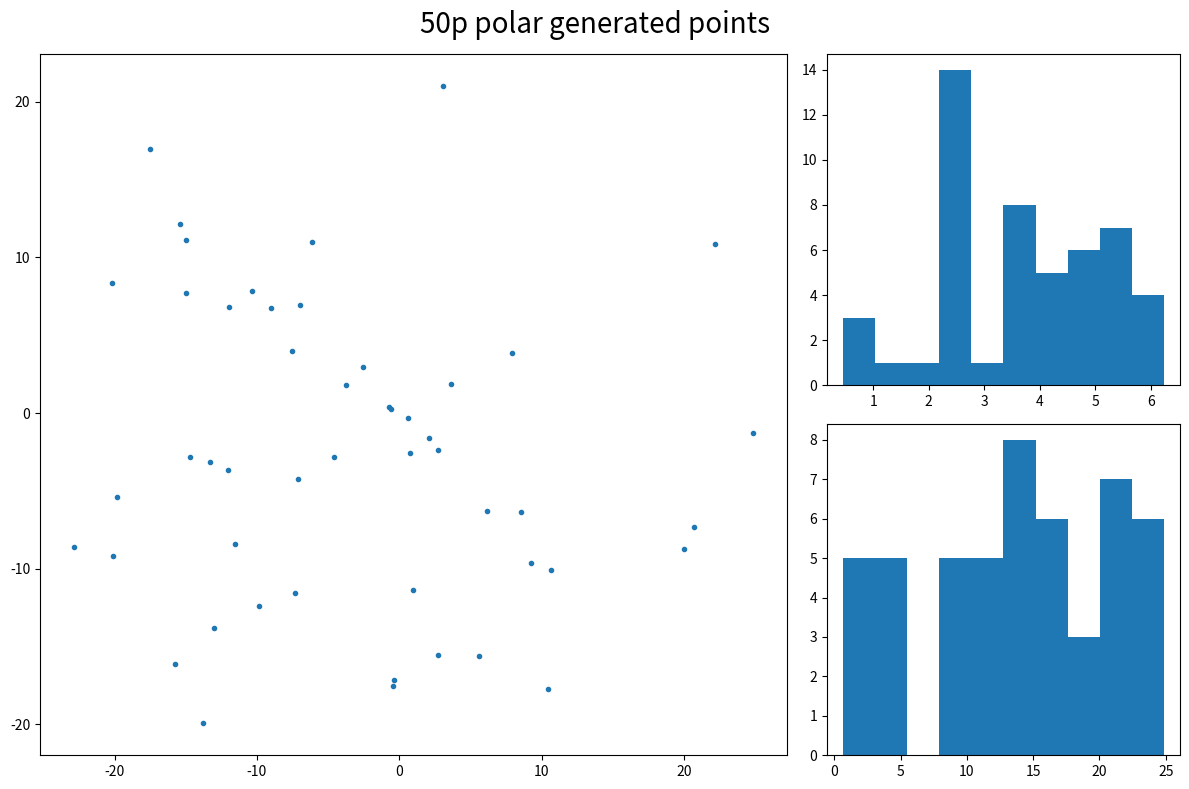

Write the Python code that produced this figure. (Note: this script raises an exception after producing the figure.)
import random as rd
import time as tm
import math
import matplotlib.pyplot as plt

cycles = [50,100,500,1000,5000,10000]
start_time = None
print("--- RANDOM POINTS IN A CIRCLE: Testing alternatives", end="\n")
print("Number of points: " + str(cycles), end="\n")

def get_polar_point(radious):
  a = rd.random() * math.pi*2
  h = rd.random() * radious
  return (a, h), (math.cos(a) * h, math.sin(a) * h)

def get_pitagoras_point(radious):
  x = min(rd.random(), rd.random()) * radious
  if rd.random() < 0.5:
    x = x*-1
  y_limit = math.sqrt(radious*radious - x*x)
  y = rd.random() * y_limit * 2 - y_limit
  return (x, y)

def get_pitagoras_point_rq(radious):
  x = min(rd.random(), rd.random()) * radious
  y = rd.random() * (math.sqrt(radious*radious - x*x))
  return (rd.choice([-1,1])*x, rd.choice([-1,1])*y)

def get_pitagoras_point_crq(radious):
  if rd.random() < 0.5:
    x = min(rd.random(), rd.random()) * radious
    y = rd.random() * (math.sqrt(radious*radious - x*x))
  else:
    y = min(rd.random(), rd.random()) * radious
    x = rd.random() * (math.sqrt(radious*radious - y*y))
  return (rd.choice([-1,1])*x, rd.choice([-1,1])*y)

def visualize(x, y, ox, oy, title):
  f = plt.figure(figsize=(12,8))
  plt.subplot2grid((2, 3), (0, 0), 2, 2)
  plt.suptitle(title, fontsize=20)
  plt.scatter(x, y, marker=".")
  plt.subplot2grid((2, 3), (0, 2), 1, 1)
  plt.hist(ox, 10)
  plt.subplot2grid((2, 3), (1, 2), 1, 1)
  plt.hist(oy, 10)
  plt.tight_layout()
  plt.savefig("output/random_points_in_a_circle_" + title + ".png")
  plt.close(f)
  print("Data visualization saved!", end="\n")

def format_time(time):
	ms = ""
	minutes = time // 60
	seconds = time - minutes * 60
	seconds = round(seconds, 2)
	ms = "{:02d}".format(int(minutes))
	ms += ":"
	ms += "{:06.3f}".format(seconds)
	return ms

def get_working_time(start, end):
	time = end - start
	formatedTime = format_time(time)
	return formatedTime

print("Generating points using polar coordinates", end="\n")
start_time = tm.time()
for c in cycles:
  polar_angles = []
  polar_magnitudes = []
  polar_x = []
  polar_y = []
  for i in range(c):
    am, p = get_polar_point(25)
    polar_angles.append(am[0])
    polar_magnitudes.append(am[1])
    polar_x.append(p[0])
    polar_y.append(p[1])
  visualize(polar_x, polar_y, polar_angles, polar_magnitudes, str(c) + "p polar generated points")
print("This took me " + get_working_time(start_time, tm.time()), end="\n")

print("Generating points with pitagoras equation", end="\n")
start_time = tm.time()
for c in cycles:
  pitagoras_x = []
  pitagoras_y = []
  for i in range(c):
    p = get_pitagoras_point(25)
    pitagoras_x.append(p[0])
    pitagoras_y.append(p[1])
  visualize(pitagoras_x, pitagoras_y, pitagoras_x, pitagoras_y, str(c) + "p pitagoras")
print("This took me " + get_working_time(start_time, tm.time()), end="\n")

print("Generating points with pitagoras equation selecting a random quadrant", end="\n")
start_time = tm.time()
for c in cycles:
  pitagoras_x = []
  pitagoras_y = []
  for i in range(c):
    p = get_pitagoras_point_rq(25)
    pitagoras_x.append(p[0])
    pitagoras_y.append(p[1])
  visualize(pitagoras_x, pitagoras_y, pitagoras_x, pitagoras_y, str(c) + "p pitagoras random quadrant")
print("This took me " + get_working_time(start_time, tm.time()), end="\n")

print("Generating points with pitagoras equation selecting a random quadrant", end="\n")
start_time = tm.time()
for c in cycles:
  pitagoras_x = []
  pitagoras_y = []
  for i in range(c):
    p = get_pitagoras_point_crq(25)
    pitagoras_x.append(p[0])
    pitagoras_y.append(p[1])
  visualize(pitagoras_x, pitagoras_y, pitagoras_x, pitagoras_y, str(c) + "p pitagoras corrected random quadrant")
print("This took me " + get_working_time(start_time, tm.time()), end="\n")
